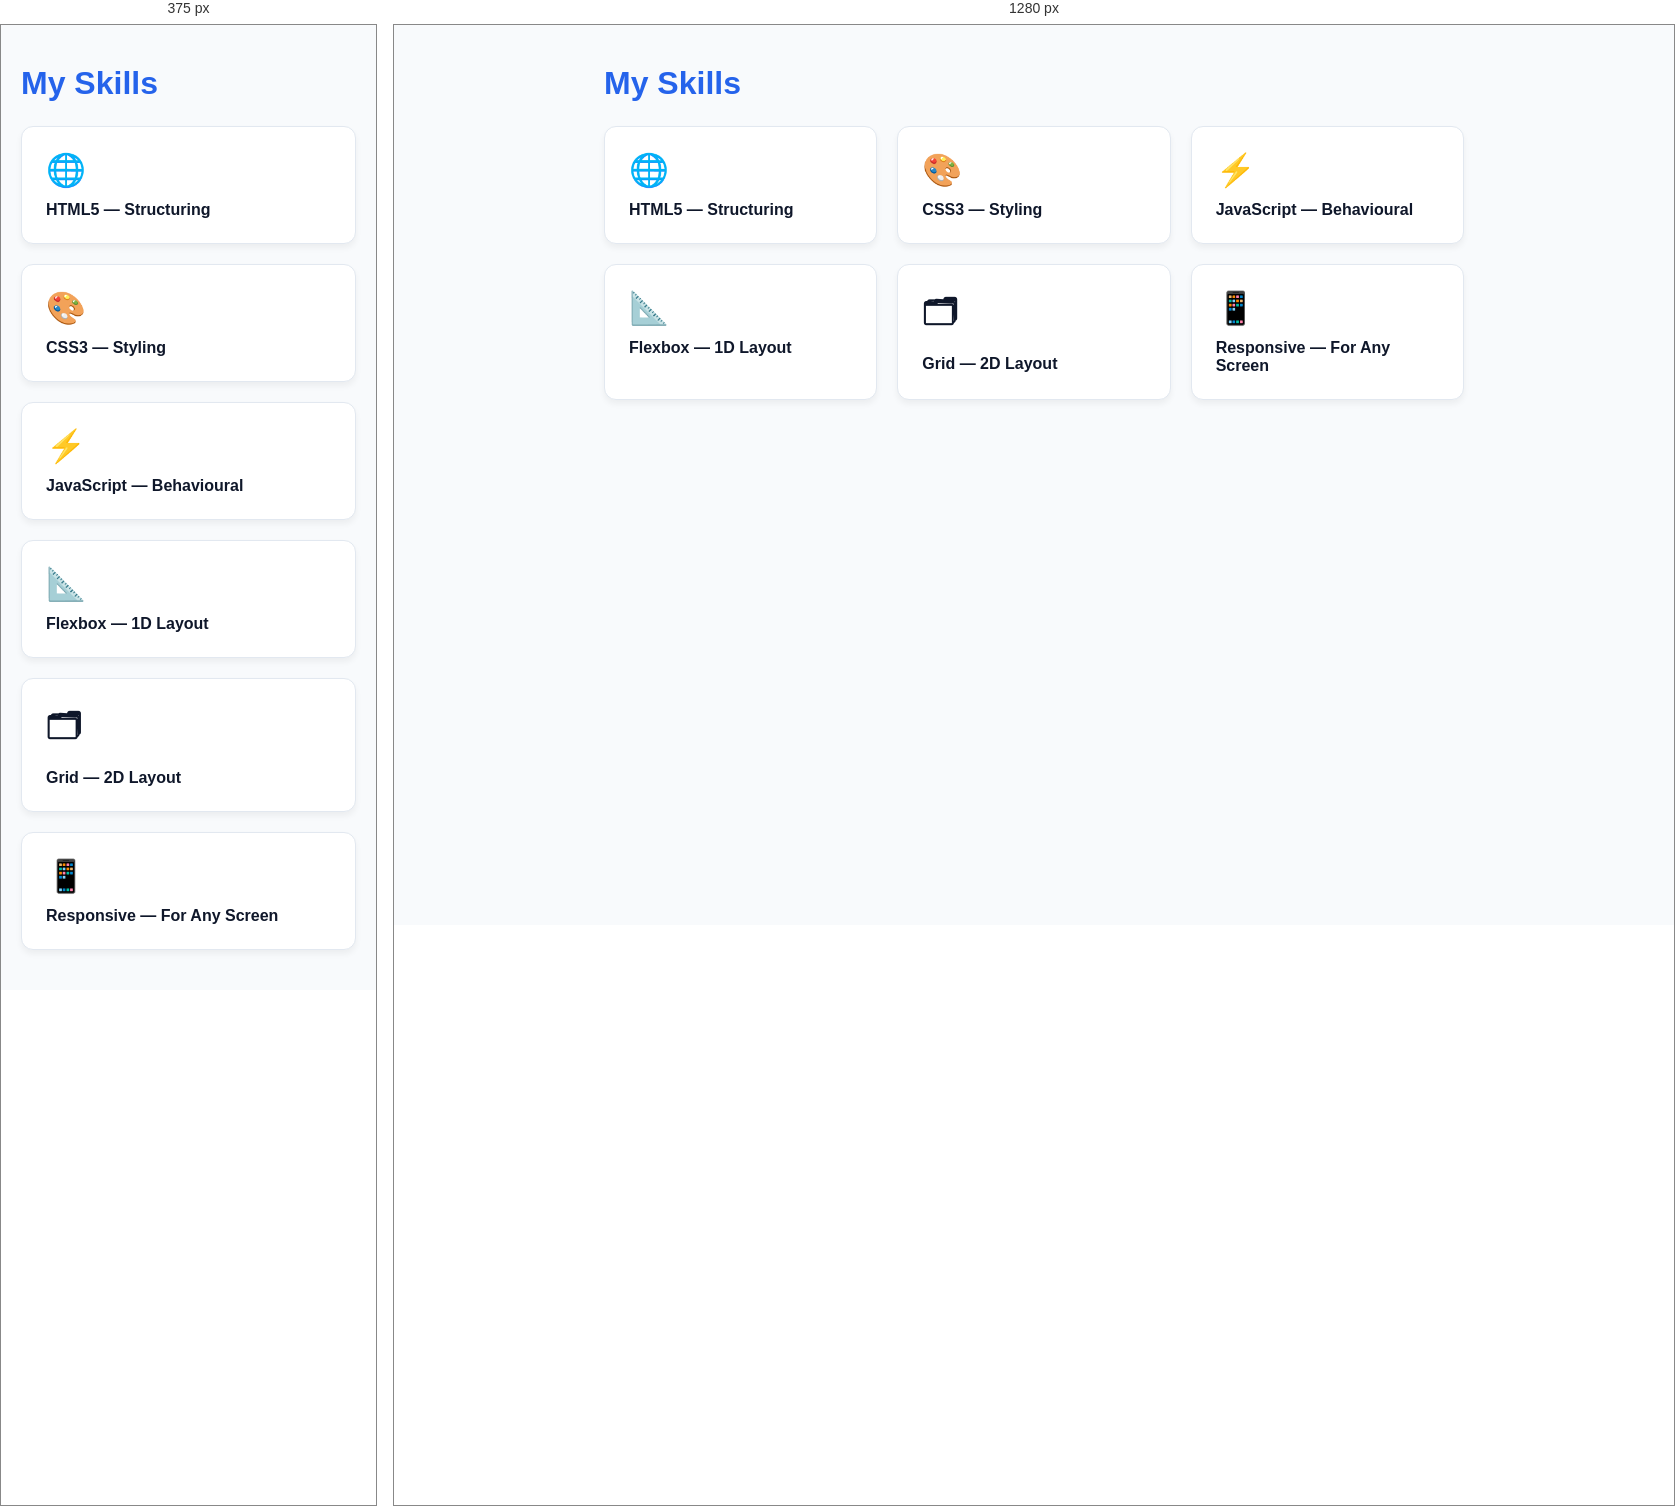
Rendered at 375 px and 1280 px, left to right.

<!-- file: E6_Responsive_Grid_page.html -->
<!DOCTYPE html>
<html lang="en">
<head><meta charset="UTF-8">
<meta name="viewport" content="width=device-width,initial-scale=1.0">
<style>
  /* TODO: :root variables — --primary, --accent, --bg, --text, --radius */
  :root {
    --primary: #2563eb;
    --accent: #3b82f6;
    --bg: #f8fafc;
    --card-bg: #ffffff;
    --text: #0f172a;
    --border: #e2e8f0;
    --radius: 12px;
    --shadow: rgba(0, 0, 0, 0.05);
  }

  /* TODO: * reset */
  *, *::before, *::after {
    box-sizing: border-box;
    margin: 0;
    padding: 0;
  }

  /* TODO: body styles */
  body {
    background-color: var(--bg);
    color: var(--text);
    font-family: sans-serif;
    padding: 40px 20px;
    max-width: 900px;
    margin: 0 auto;
  }

  h1 {
    margin-bottom: 24px;
    font-size: 2rem;
    color: var(--primary);
  }

  /* TODO: .grid — display:grid, 1 column base, gap */
  .grid {
    display: grid;
    grid-template-columns: 1fr;
    gap: 20px;
  }

  /* TODO: @media (min-width: 640px) — 3 columns */
  @media (min-width: 640px) {
    .grid {
      grid-template-columns: repeat(3, 1fr);
    }
  }

  /* TODO: .card — border, padding, radius, transition */
  .card {
    background-color: var(--card-bg);
    border: 1px solid var(--border);
    border-radius: var(--radius);
    padding: 24px;
    font-weight: bold;
    box-shadow: 0 4px 6px var(--shadow);
    transition: transform 0.25s ease, box-shadow 0.25s ease, border-color 0.25s ease;
  }

  /* TODO: .card:hover — lift effect */
  .card:hover {
    transform: translateY(-6px);
    box-shadow: 0 12px 20px var(--shadow);
    border-color: var(--accent);
  }

  /* TODO: .card[data-icon]::before — content using attr() */
  /* Hint: content: attr(data-icon) ' '; font-size: 2rem; display: block; */
  .card[data-icon]::before {
    content: attr(data-icon) ' ';
    font-size: 2rem;
    display: block;
    margin-bottom: 12px;
  }

  /* TODO: dark mode @media */
  @media (prefers-color-scheme: dark) {
    :root {
      --primary: #3b82f6;
      --accent: #60a5fa;
      --bg: #0f172a;
      --card-bg: #1e293b;
      --text: #f8fafc;
      --border: #334155;
      --shadow: rgba(0, 0, 0, 0.3);
    }
  }
</style>
</head>
<body>
  <h1>My Skills</h1>
  <div class="grid">
    <div class="card" data-icon="🌐">HTML5 — Structuring</div>
    <div class="card" data-icon="🎨">CSS3 — Styling</div>
    <div class="card" data-icon="⚡">JavaScript — Behavioural</div>
    <div class="card" data-icon="📐">Flexbox — 1D Layout</div>
    <div class="card" data-icon="🗂">Grid — 2D Layout</div>
    <div class="card" data-icon="📱">Responsive — For Any Screen</div>
  </div>
</body>
</html>